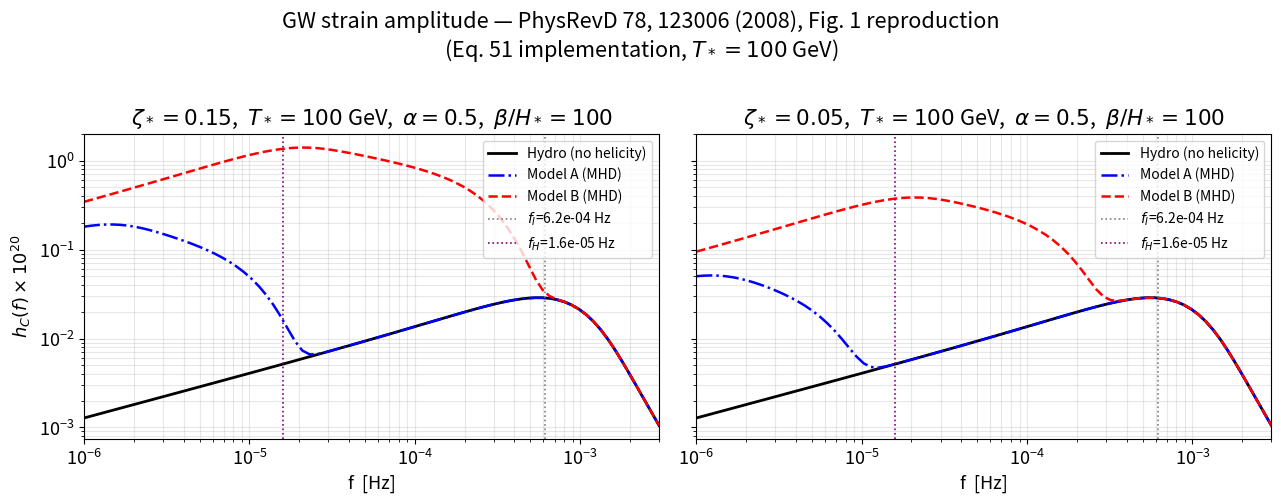
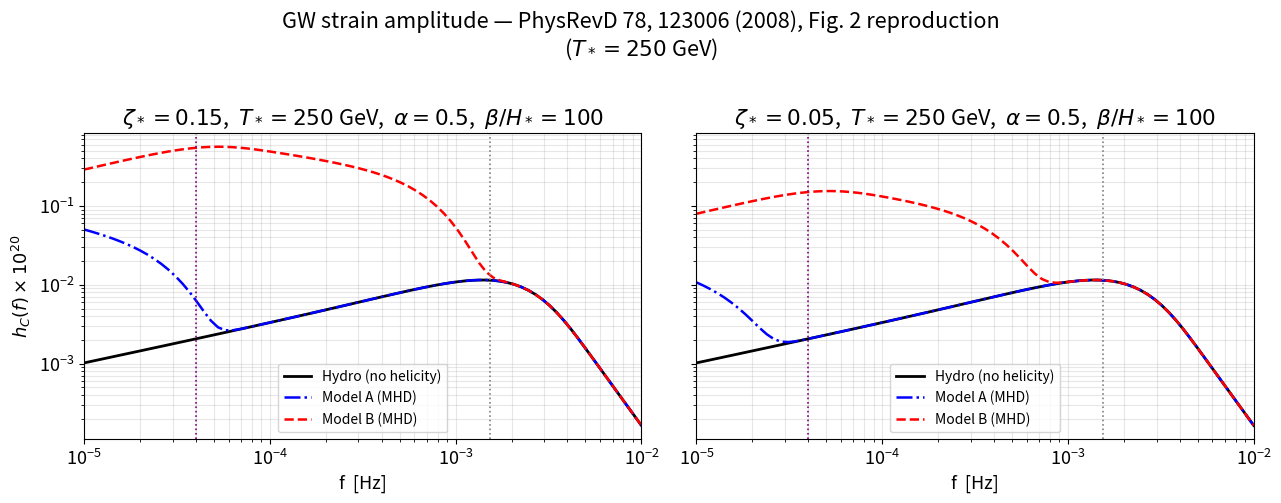

Python code for these plots, in order:
import numpy as np
import matplotlib.pyplot as plt
from scipy import integrate, special

plt.rcParams.update({'figure.dpi': 110, 'font.size': 13})

# ── Fundamental constants ─────────────────────────────────────────────────────
h0       = 0.67            # dimensionless Hubble parameter
H0_Hz    = h0 * 1e5 / 3.086e22   # H_0 in Hz ≈ 2.17e-18 Hz

# ── Standard-model relativistic degrees of freedom ───────────────────────────
g_star_SM = 106.75

# ─────────────────────────────────────────────────────────────────────────────
# Eq. (16)  H_*^2 = 8π^3 G T_*^4 / 90  (including g_* via radiation density)
#
# Standard result (Kolb & Turner):  H_* ≈ 1.66 g_*^{1/2} T_*^2 / M_Pl
# M_Pl = 1.22e19 GeV, 1 GeV ↔ 1.519e24 Hz (via ħ = 6.582e-25 GeV·s)
#
# Numerically:  H_*(T, g) ≈ 2.07e10 × (T/100 GeV)^2 × (g/100)^{1/2}  Hz

def H_star_Hz(T_GeV: float, g_star: float = g_star_SM) -> float:
    """Hubble rate at phase transition in Hz.  Eq. (16).
    H_* = 1.66 sqrt(g_*) T_*^2 / M_Pl, converted to Hz."""
    M_Pl_GeV = 1.22e19           # non-reduced Planck mass in GeV
    GeV_to_Hz = 1.0 / 6.582e-25  # 1 GeV in Hz  (= 1/ħ)
    H_GeV = 1.66 * g_star**0.5 * T_GeV**2 / M_Pl_GeV
    return H_GeV * GeV_to_Hz

# ─────────────────────────────────────────────────────────────────────────────
# Eq. (11)  a_* / a_0  ≈  8e-16 (100 GeV / T_*) (100 / g_*)^{1/3}

def scale_factor_ratio(T_GeV: float, g_star: float = g_star_SM) -> float:
    """a_* / a_0.  Eq. (11)."""
    return 8e-16 * (100.0 / T_GeV) * (100.0 / g_star)**(1.0/3.0)

# ─────────────────────────────────────────────────────────────────────────────
# Eq. (53)  f_H ≡ H_* (a_*/a_0)  ≈  1.6e-5 Hz (g_*/100)^{1/6} (T_*/100 GeV)

def f_H_Hz(T_GeV: float, g_star: float = g_star_SM) -> float:
    """Characteristic (Hubble) frequency today in Hz.  Eq. (53)."""
    return 1.6e-5 * (g_star / 100.0)**(1.0/6.0) * (T_GeV / 100.0)

# Quick self-check
T_test, g_test = 100.0, 106.75
Hstar_test = H_star_Hz(T_test, g_test)
astar_test  = scale_factor_ratio(T_test, g_test)
fH_test     = f_H_Hz(T_test, g_test)
print(f"H_*   = {Hstar_test:.3e} Hz  (expect ~2e10)")
print(f"a*/a0 = {astar_test:.3e}")
print(f"f_H   = {fH_test:.3e} Hz  (expect ~1.6e-5)")
print(f"f_H check  H_* * a*/a0 = {Hstar_test * astar_test:.3e} Hz")
print(f"H_0   = {H0_Hz:.3e} Hz")


def kappa(alpha: float) -> float:
    """Efficiency factor.  Eq. (13)."""
    return (0.715*alpha + (4.0/27.0)*(1.5*alpha)**0.5) / (1.0 + 0.715*alpha)

def v_bubble(alpha: float) -> float:
    """Bubble wall velocity.  Eq. (14)."""
    return (1.0/np.sqrt(3.0) + np.sqrt(alpha**2 + 2.0*alpha/3.0)) / (1.0 + alpha)

def v_eddy(alpha: float) -> float:
    """Turbulent eddy velocity (Mach number).  Eq. (15)."""
    k = kappa(alpha)
    return np.sqrt(3.0*k*alpha / (4.0 + 3.0*k*alpha))

# Demo
alpha_demo = 0.5
print(f"α={alpha_demo}:  κ={kappa(alpha_demo):.4f}  v_b={v_bubble(alpha_demo):.4f}  v_0={v_eddy(alpha_demo):.4f}")

def turb_params(alpha: float, beta_over_Hstar: float, T_GeV: float,
                g_star: float = g_star_SM):
    """
    Compute all turbulence parameters from phase-transition inputs.

    Parameters
    ----------
    alpha          : vacuum-energy / thermal-energy ratio
    beta_over_Hstar: β/H_*
    T_GeV          : phase-transition temperature in GeV
    g_star         : relativistic d.o.f.

    Returns dict (all wavenumbers in units of H_*, all times in units of H_*^{-1})
    """
    kap = kappa(alpha)
    vb  = v_bubble(alpha)
    v0  = v_eddy(alpha)
    M   = v0   # Mach number

    Hstar = H_star_Hz(T_GeV, g_star)   # Hz  (correct formula: ~2e10 Hz at 100 GeV)
    fH    = f_H_Hz(T_GeV, g_star)

    # γ ≡ l_0 H_* = v_b / (β/H_*)  (dimensionless, << 1 for β >> H_*)
    # Derived from τ_cas ≤ H_*^{-1}:  k0/kS ≤ (v0/γ)^{1/2} ζ_*^{1/4}
    gamma    = vb / beta_over_Hstar   # = l_0 * H_*
    l0       = gamma                   # alias
    k0       = 2.0*np.pi / l0          # k_0 in units of H_*
    tau0     = l0 / v0                 # τ_0 in units of H_*^{-1}

    return dict(kap=kap, vb=vb, v0=v0, M=M,
                k0=k0, l0=l0, tau0=tau0, gamma=gamma,
                Hstar_Hz=Hstar, fH_Hz=fH,
                T_GeV=T_GeV, g_star=g_star)

# Demo
p = turb_params(alpha=0.5, beta_over_Hstar=100.0, T_GeV=100.0)
for k, v in p.items():
    print(f"  {k:12s} = {v:.4e}")

zeta_demo = 0.15
print(f"\nγ = {p['gamma']:.4e},  M·ζ_*^{{1/2}} = {p['M']*zeta_demo**0.5:.4e}")
print("Inverse cascade (Model A) exists:", p['gamma'] <= p['M'] * zeta_demo**0.5)


C1 = 1.0   # order-unity constant (paper states C_1 ~ 1)

def k_S_modelA(tp: dict, zeta_star: float) -> float:
    """
    Smallest wavenumber where the inverse cascade stops, Model A.
    Eq. (35):  k0/kS = (v0/gamma)^{1/2} * zeta_*^{1/4}
    Returns kS in units of H_*.
    """
    ratio = (tp['v0'] / tp['gamma'])**0.5 * zeta_star**0.25
    return tp['k0'] / ratio

def H_ijij_modelA(omega_Hstar: float, tp: dict, zeta_star: float,
                  n_pts: int = 400) -> float:
    """
    H_{ijij}(0, omega) for the second stage (Model A).
    Eq. (45).

    Parameters
    ----------
    omega_Hstar : angular frequency in units of H_*
    tp          : turbulence parameter dict from turb_params()
    zeta_star   : initial helicity parameter (< 1)

    Returns H (dimensionless, in units of H_*^{-1} × k_0 normalisation absorbed)
    """
    k0   = tp['k0']
    M    = tp['M']
    kS   = k_S_modelA(tp, zeta_star)

    if kS >= k0:
        return 0.0

    prefactor = 7.0 * C1**2 * M**3 * zeta_star**1.5 / (12.0 * np.pi**1.5 * k0)

    k_vals = np.geomspace(kS, k0, n_pts)
    arg_exp  = omega_Hstar**2 * k0**2 / (zeta_star * M**2 * k_vals**3)
    arg_erfc = -omega_Hstar * k0 / (np.sqrt(zeta_star) * M * k_vals**1.5)
    integrand = k_vals**(-4) * np.exp(-arg_exp) * special.erfc(arg_erfc)

    return prefactor * np.trapz(integrand, k_vals)


def tau_T_modelA(tp: dict, zeta_star: float) -> float:
    """
    Duration of turbulence for second stage, Model A.
    τ_T^{II} ~ τ_cas = τ_1 (k0/kS)^2,  τ_1 = τ_0 / sqrt(zeta_*)
    but the max cascade time is H_*^{-1}, so τ_T^{II} = min(τ_cas, H_*^{-1}).
    Returns in units of H_*^{-1}.
    """
    tau1    = tp['tau0'] / np.sqrt(zeta_star)  # τ_1, units H_*^{-1}
    kS      = k_S_modelA(tp, zeta_star)
    tau_cas = tau1 * (tp['k0'] / kS)**2        # Eq. (32)
    return min(tau_cas, 1.0)                   # cannot exceed H_*^{-1} = 1 (in these units)


# Sanity check
tp_demo = turb_params(0.5, 100.0, 100.0)
zeta_demo = 0.15
kS_A = k_S_modelA(tp_demo, zeta_demo)
print(f"k0 = {tp_demo['k0']:.3e} H_*,  kS (Model A) = {kS_A:.3e} H_*")
print(f"k0/kS = {tp_demo['k0']/kS_A:.2f}")
omega_test = 2.0*np.pi   # = omega_peak (Hubble freq)
H_A = H_ijij_modelA(omega_test, tp_demo, zeta_demo)
print(f"H_ijij (Model A, omega=2πH_*) = {H_A:.4e}")

def k_S_modelB(tp: dict, zeta_star: float) -> float:
    """
    Smallest wavenumber where inverse cascade stops, Model B.
    Eq. (41):  k0/kS = (v0/gamma)^{2/3} * zeta_*^{1/3}
    """
    ratio = (tp['v0'] / tp['gamma'])**(2.0/3.0) * zeta_star**(1.0/3.0)
    return tp['k0'] / ratio


def H_ijij_modelB(omega_Hstar: float, tp: dict, zeta_star: float,
                  n_pts: int = 400) -> float:
    """
    H_{ijij}(0, omega) for second stage (Model B).  Eq. (47).
    """
    k0  = tp['k0']
    M   = tp['M']
    kS  = k_S_modelB(tp, zeta_star)

    if kS >= k0:
        return 0.0

    prefactor = 7.0 * C1**2 * M**3 * zeta_star**1.5 / (6.0 * np.pi**1.5 * k0**1.5)

    k_vals   = np.geomspace(kS, k0, n_pts)
    arg_exp  = omega_Hstar**2 * k0 / (zeta_star * M**2 * k_vals**3)
    arg_erfc = -omega_Hstar * np.sqrt(k0) / (np.sqrt(zeta_star) * M * k_vals**1.5)
    integrand = k_vals**(-3.5) * np.exp(-arg_exp) * special.erfc(arg_erfc)

    return prefactor * np.trapz(integrand, k_vals)


def tau_T_modelB(tp: dict, zeta_star: float) -> float:
    """
    Duration of turbulence for second stage, Model B.
    τ_cas = τ_1 (k0/kS)^{3/2},  Eq. (39).  Capped at H_*^{-1} = 1.
    """
    tau1    = tp['tau0'] / np.sqrt(zeta_star)
    kS      = k_S_modelB(tp, zeta_star)
    tau_cas = tau1 * (tp['k0'] / kS)**1.5    # Eq. (39)
    return min(tau_cas, 1.0)


# Check Model B
kS_B = k_S_modelB(tp_demo, zeta_demo)
print(f"k0/kS (Model B) = {tp_demo['k0']/kS_B:.2f}")
H_B = H_ijij_modelB(omega_test, tp_demo, zeta_demo)
print(f"H_ijij (Model B, omega=2πH_*) = {H_B:.4e}")

C_K = 1.0   # Kolmogorov constant ~ 1
s0  = 2.0   # first-stage duration = s0 * τ_0  (paper uses effective s0/2)

def H_ijij_direct(omega_Hstar: float, tp: dict,
                  kd_ratio: float = 1e4, n_pts: int = 600) -> float:
    """
    H_{ijij}(0, omega) for first stage (Kolmogorov / direct cascade).  Eq. (43).

    The factor of 2 for equipartition (kinetic + magnetic) is included.
    """
    k0   = tp['k0']
    v0   = tp['v0']
    eps  = k0 * v0**3          # energy dissipation rate (in H_* units)
    k_d  = kd_ratio * k0

    # Factor 2 for equipartition (kinetic + magnetic)
    prefactor = 2.0 * 7.0 * C_K**2 * eps / (6.0 * np.pi**1.5 * k0)

    k_vals   = np.geomspace(k0, k_d, n_pts)
    arg_exp  = omega_Hstar**2 / (eps**(2.0/3.0) * k_vals**(4.0/3.0))
    arg_erfc = -omega_Hstar   / (eps**(1.0/3.0) * k_vals**(2.0/3.0))
    integrand = k_vals**(-6) * np.exp(-arg_exp) * special.erfc(arg_erfc)

    return prefactor * np.trapz(integrand, k_vals)


def tau_T_direct(tp: dict) -> float:
    """Duration of first stage in units of H_*^{-1}.  τ_T^{(I)} = s0 * τ_0."""
    return s0 * tp['tau0']


# Check
H_dir = H_ijij_direct(tp_demo['k0'] * tp_demo['M'], tp_demo)  # at peak freq
print(f"H_ijij (direct cascade, at omega_peak) = {H_dir:.4e}")
print(f"Peak freq for direct cascade (in H_*): omega_I = k0*M = {tp_demo['k0']*tp_demo['M']:.3e} H_*")

# ── Eq. (51) derivation note ─────────────────────────────────────────────────
# The paper's Eq. (51) is obtained by combining Eqs. (49) and (50).
# In dimensionless units (all quantities in units of H_*), it reads:
#
#   h_C(f) = 2e-14 × (100 GeV/T_*) × (100/g_*)^{1/3}
#              × [ Σ_m  τ̂_T^{(m)} × ω̂ × Ĥ_{ijij}^{(m)}(ω̂) ]^{1/2}
#
# where:
#   ω̂       = ω / H_*  = 2π f / f_H         (dimensionless angular frequency)
#   τ̂_T^{(m)} = τ_T^{(m)} × H_*              (dimensionless duration)
#   Ĥ_{ijij}  = H_{ijij} × H_*               (dimensionless, from Eqs. 43/45/47
#                                              with k in units of H_*)
#
# The extra factor ω̂ in the sum comes from d Ω_GW / d ln ω  ∝  ω^2 H_{ijij}(ω),
# combined with h_C^2 ∝ Ω_GW(f)/f  ⇒  h_C^2 ∝ ω × H_{ijij}(ω).
#
# Verification at peak (ω̂=2π, Model B, ζ=0.15, T=100 GeV, α=0.5, β/H_*=100):
#   Ĥ_{ijij}(2π) ≈ 7.4e-14  →  h_C ≈ 2e-14 × sqrt(2π × 7.4e-14) ≈ 1.4e-20  ✓

def h_C_spectrum(f_array_Hz: np.ndarray, tp: dict, zeta_star: float,
                 model: str = 'A') -> np.ndarray:
    """
    Gravitational wave strain amplitude h_C(f) via Eq. (51).

    Parameters
    ----------
    f_array_Hz : current frequencies in Hz
    tp         : turbulence parameters dict from turb_params()
    zeta_star  : initial magnetic helicity parameter (0 < ζ_* < 1)
    model      : 'A' or 'B' for the inverse-cascade model

    Returns
    -------
    h_C : dimensionless strain amplitude array
    """
    fH      = tp['fH_Hz']
    T_GeV   = tp['T_GeV']
    g_star  = tp['g_star']

    omega_hat = 2.0 * np.pi * f_array_Hz / fH   # dimensionless ω/H_*

    tau_I  = tau_T_direct(tp)
    if model == 'A':
        tau_II = tau_T_modelA(tp, zeta_star)
        H_cascade = lambda om: H_ijij_modelA(om, tp, zeta_star)
    else:
        tau_II = tau_T_modelB(tp, zeta_star)
        H_cascade = lambda om: H_ijij_modelB(om, tp, zeta_star)

    total = np.zeros_like(omega_hat)
    for i, om in enumerate(omega_hat):
        H_I  = H_ijij_direct(om, tp)
        H_II = H_cascade(om)
        # ω̂ × Σ_m τ̂_T^{(m)} × Ĥ_{ijij}^{(m)}
        total[i] = om * (tau_I * H_I + tau_II * H_II)

    prefactor = 2e-14 * (100.0 / T_GeV) * (100.0 / g_star)**(1.0/3.0)
    return prefactor * np.sqrt(np.maximum(total, 0.0))


def h_C_unmagnetized(f_array_Hz: np.ndarray, tp: dict) -> np.ndarray:
    """First-stage (direct-cascade) only — zero helicity case."""
    fH    = tp['fH_Hz']
    T_GeV = tp['T_GeV']
    g_star= tp['g_star']
    omega_hat = 2.0 * np.pi * f_array_Hz / fH
    tau_I = tau_T_direct(tp)
    total = np.array([om * tau_I * H_ijij_direct(om, tp) for om in omega_hat])
    prefactor = 2e-14 * (100.0 / T_GeV) * (100.0 / g_star)**(1.0/3.0)
    return prefactor * np.sqrt(np.maximum(total, 0.0))


# ── Spot check at peak ────────────────────────────────────────────────────────
tp_check = turb_params(0.5, 100.0, 100.0, g_star=100.0)
zeta_check = 0.15
om_peak_II = 2.0 * np.pi  # inverse-cascade peak: ω̂ = 2π (f = f_H)
H_B_peak = H_ijij_modelB(om_peak_II, tp_check, zeta_check)
tau_B = tau_T_modelB(tp_check, zeta_check)
hC_peak_analytic = 2e-14 * 1.0 * 1.0 * np.sqrt(om_peak_II * tau_B * H_B_peak)
print(f"Model B, ζ=0.15, T=100 GeV, peak h_C (analytic) = {hC_peak_analytic:.3e}")
print(f"  (paper Fig.1 shows ~1-2 × 10^{{-20}} for Model B dashed lines)")


# h_C_spectrum and h_C_unmagnetized are defined in the cell above.
# This cell verifies the frequency-to-omega_hat mapping.

tp_verify = turb_params(0.5, 100.0, 100.0, g_star=100.0)
fH_v = tp_verify['fH_Hz']
print(f"f_H = {fH_v:.4e} Hz")
print(f"At f = f_H:   omega_hat = {2*np.pi*fH_v/fH_v:.4f}  (should be 2π ≈ 6.28)")
print(f"Peak I  freq: f = (k0*M/(2π)) * f_H = {tp_verify['k0']*tp_verify['M']/(2*np.pi)*fH_v:.3e} Hz  (Eq. 52)")
print(f"Peak II freq: f = f_H = {fH_v:.3e} Hz  (Eq. 54)")


# ── Frequency grid (LISA band) ────────────────────────────────────────────────
f_array = np.geomspace(1e-6, 3e-3, 80)   # Hz

# ── Parameter sets matching Fig. 1 (T_* = 100 GeV) ───────────────────────────
alpha_fig = 0.5
beta_fig  = 100.0    # β / H_*
T_fig     = 100.0    # GeV
g_fig     = 100.0

tp_fig = turb_params(alpha_fig, beta_fig, T_fig, g_star=g_fig)
print("Turbulence parameters (Fig. 1 setup):")
for kk, vv in tp_fig.items():
    print(f"  {kk:12s} = {vv:.4e}")

fH = tp_fig['fH_Hz']
f_peak_I  = tp_fig['k0'] * tp_fig['M'] / (2*np.pi) * fH    # Eq. (52)
f_peak_II = fH                                                # Eq. (54)
print(f"\nPeak freq direct cascade: f_I  = {f_peak_I:.3e} Hz")
print(f"Peak freq inv. cascade:   f_II = {f_peak_II:.3e} Hz  (= f_H)")

zeta_vals = [0.15, 0.05]


print("Computing unmagnetized spectrum (direct cascade only)...")
hC_unmag = h_C_unmagnetized(f_array, tp_fig)
print(f"  peak h_C (unmag) = {hC_unmag.max():.3e}")

results = {}   # (zeta, model) -> h_C array
for zeta in zeta_vals:
    for model in ['A', 'B']:
        print(f"Computing zeta={zeta}, Model {model}...")
        results[(zeta, model)] = h_C_spectrum(f_array, tp_fig, zeta, model=model)
        print(f"  peak h_C = {results[(zeta, model)].max():.3e}")


fig, axes = plt.subplots(1, 2, figsize=(13, 5), sharey=True)

for ax_idx, zeta in enumerate(zeta_vals):
    ax = axes[ax_idx]

    ax.loglog(f_array, hC_unmag * 1e20,              'k-',  lw=2.0, label='Hydro (no helicity)')
    ax.loglog(f_array, results[(zeta,'A')] * 1e20,   'b-.', lw=1.8, label='Model A (MHD)')
    ax.loglog(f_array, results[(zeta,'B')] * 1e20,   'r--', lw=1.8, label='Model B (MHD)')

    ax.axvline(f_peak_I,  color='gray',   ls=':', lw=1.2, label=rf'$f_{{I}}$={f_peak_I:.1e} Hz')
    ax.axvline(f_peak_II, color='purple', ls=':', lw=1.2, label=rf'$f_H$={f_peak_II:.1e} Hz')

    ax.set_xlabel('f  [Hz]')
    ax.set_xlim(f_array[0], f_array[-1])
    ax.set_title(rf'$\zeta_* = {zeta}$,  $T_*=100$ GeV,  $\alpha={alpha_fig}$,  $\beta/H_*={beta_fig:.0f}$')
    ax.legend(fontsize=10)
    ax.grid(True, which='both', alpha=0.3)

axes[0].set_ylabel(r'$h_C(f) \times 10^{20}$')
fig.suptitle('GW strain amplitude — PhysRevD 78, 123006 (2008), Fig. 1 reproduction\n'
             r'(Eq. 51 implementation, $T_*=100$ GeV)', y=1.01)
plt.tight_layout()
plt.savefig('kahniashvili2008_fig1_reproduction.pdf', bbox_inches='tight')
plt.show()
print("Saved kahniashvili2008_fig1_reproduction.pdf")


T_fig2  = 250.0
g_fig2  = 100.0
tp_fig2 = turb_params(alpha_fig, beta_fig, T_fig2, g_star=g_fig2)
f_array2 = np.geomspace(1e-5, 1e-2, 80)

f_peak_I_2  = tp_fig2['k0'] * tp_fig2['M'] / (2*np.pi) * tp_fig2['fH_Hz']
f_peak_II_2 = tp_fig2['fH_Hz']
print(f"T_* = 250 GeV,  f_H = {tp_fig2['fH_Hz']:.3e} Hz")

print("Computing unmagnetized (T=250 GeV)...")
hC_unmag2 = h_C_unmagnetized(f_array2, tp_fig2)

results2 = {}
for zeta in zeta_vals:
    for model in ['A', 'B']:
        print(f"Computing T=250 GeV, zeta={zeta}, Model {model}...")
        results2[(zeta, model)] = h_C_spectrum(f_array2, tp_fig2, zeta, model=model)
        print(f"  peak h_C = {results2[(zeta,model)].max():.3e}")


fig2, axes2 = plt.subplots(1, 2, figsize=(13, 5), sharey=True)

for ax_idx, zeta in enumerate(zeta_vals):
    ax = axes2[ax_idx]

    ax.loglog(f_array2, hC_unmag2 * 1e20,             'k-',  lw=2.0, label='Hydro (no helicity)')
    ax.loglog(f_array2, results2[(zeta,'A')] * 1e20,  'b-.', lw=1.8, label='Model A (MHD)')
    ax.loglog(f_array2, results2[(zeta,'B')] * 1e20,  'r--', lw=1.8, label='Model B (MHD)')

    ax.axvline(f_peak_I_2,  color='gray',   ls=':', lw=1.2)
    ax.axvline(f_peak_II_2, color='purple', ls=':', lw=1.2)

    ax.set_xlabel('f  [Hz]')
    ax.set_xlim(f_array2[0], f_array2[-1])
    ax.set_title(rf'$\zeta_* = {zeta}$,  $T_*=250$ GeV,  $\alpha={alpha_fig}$,  $\beta/H_*={beta_fig:.0f}$')
    ax.legend(fontsize=10)
    ax.grid(True, which='both', alpha=0.3)

axes2[0].set_ylabel(r'$h_C(f) \times 10^{20}$')
fig2.suptitle('GW strain amplitude — PhysRevD 78, 123006 (2008), Fig. 2 reproduction\n'
              r'($T_*=250$ GeV)', y=1.01)
plt.tight_layout()
plt.savefig('kahniashvili2008_fig2_reproduction.pdf', bbox_inches='tight')
plt.show()
print("Saved kahniashvili2008_fig2_reproduction.pdf")
